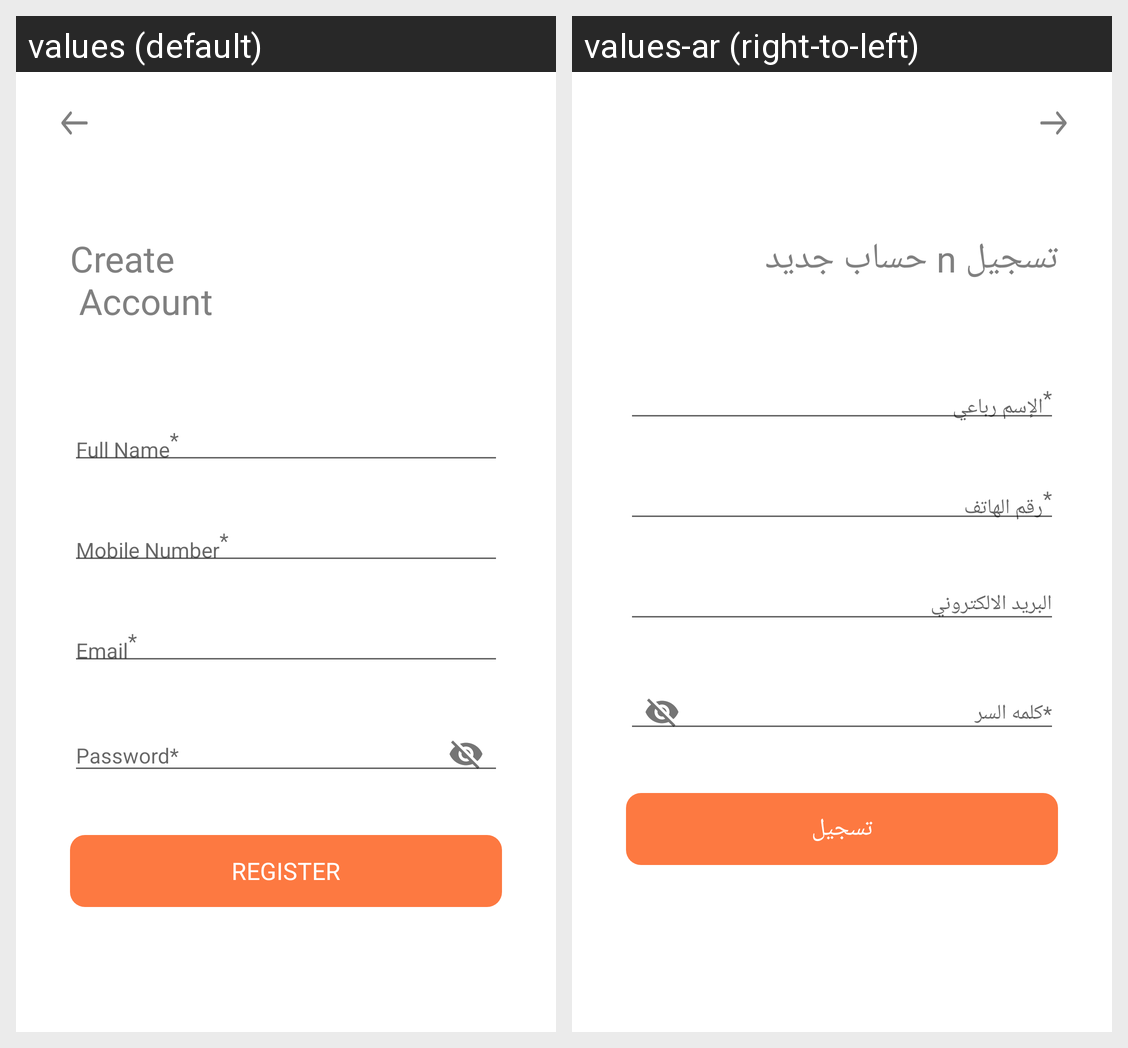

For this localized Android screen grid, give each drawn string resource with its value in every locale shown.
Android screen res/layout/activity_patient_sign_up.xml rendered under 2 locales, left to right: values (default), values-ar (right-to-left). Device: Nexus 5 (rendered at 1080×1920; each locale shown at half size, 540×960, under a caption strip naming it); theme AppTheme.
Strings drawn on this screen, with the default value and each locale's value (text and hints the layout hard-codes, and strings that could not be matched under every locale, appear in the picture but are not listed):

create_an_account
  values: Create 
       Account
  values-ar: تسجيل n حساب جديد

register
  values: Register
  values-ar: تسجيل
